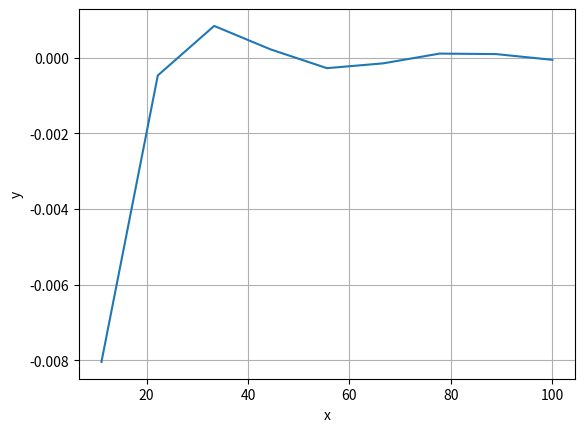

Write the Python code that produced this figure.
import matplotlib.pyplot as plt
import numpy as np
x=np.linspace(0,100,10)
y=(x**(-2))*np.sin(x)
plt.xlabel("x")
plt.ylabel("y")
plt.grid()
plt.plot(x,y)
